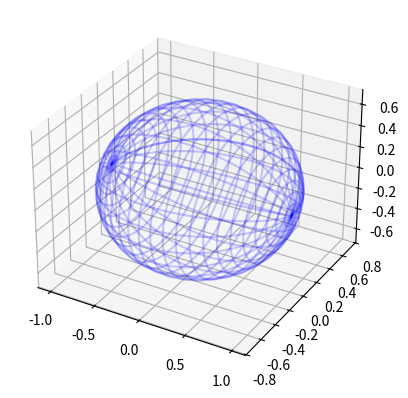

Generate this figure with matplotlib:
# https://users.cs.utah.edu/~tch/CS6640F2020/resources/How%20to%20draw%20a%20covariance%20error%20ellipse.pdf
# https://stackoverflow.com/questions/7819498/plotting-ellipsoid-with-matplotlib
 
import numpy as np
import numpy.linalg as linalg
import matplotlib.pyplot as plt
from mpl_toolkits.mplot3d import Axes3D

def graph_ellipsoid(ax, covar, center):
    # find the rotation matrix and radii of the axes
    U, s, rotation = linalg.svd(A)
    radii = 1.0/np.sqrt(s)

    # now carry on with EOL's answer
    u = np.linspace(0.0, 2.0 * np.pi, 100)
    v = np.linspace(0.0, np.pi, 100)
    x = radii[0] * np.outer(np.cos(u), np.sin(v))
    y = radii[1] * np.outer(np.sin(u), np.sin(v))
    z = radii[2] * np.outer(np.ones_like(u), np.cos(v))
    for i in range(len(x)):
        for j in range(len(x)):
            [x[i,j],y[i,j],z[i,j]] = np.dot([x[i,j],y[i,j],z[i,j]], rotation) + center
    ax.plot_wireframe(x, y, z,  rstride=4, cstride=4, color='b', alpha=0.2)

# your ellispsoid and center in matrix form
A = np.array([[1,0,0],[0,2,0],[0,0,2]])
center = [0,0,0]

# plot
fig = plt.figure()
ax = fig.add_subplot(111, projection='3d')

graph_ellipsoid(ax,A,center)

plt.show()
plt.close(fig)
del fig
